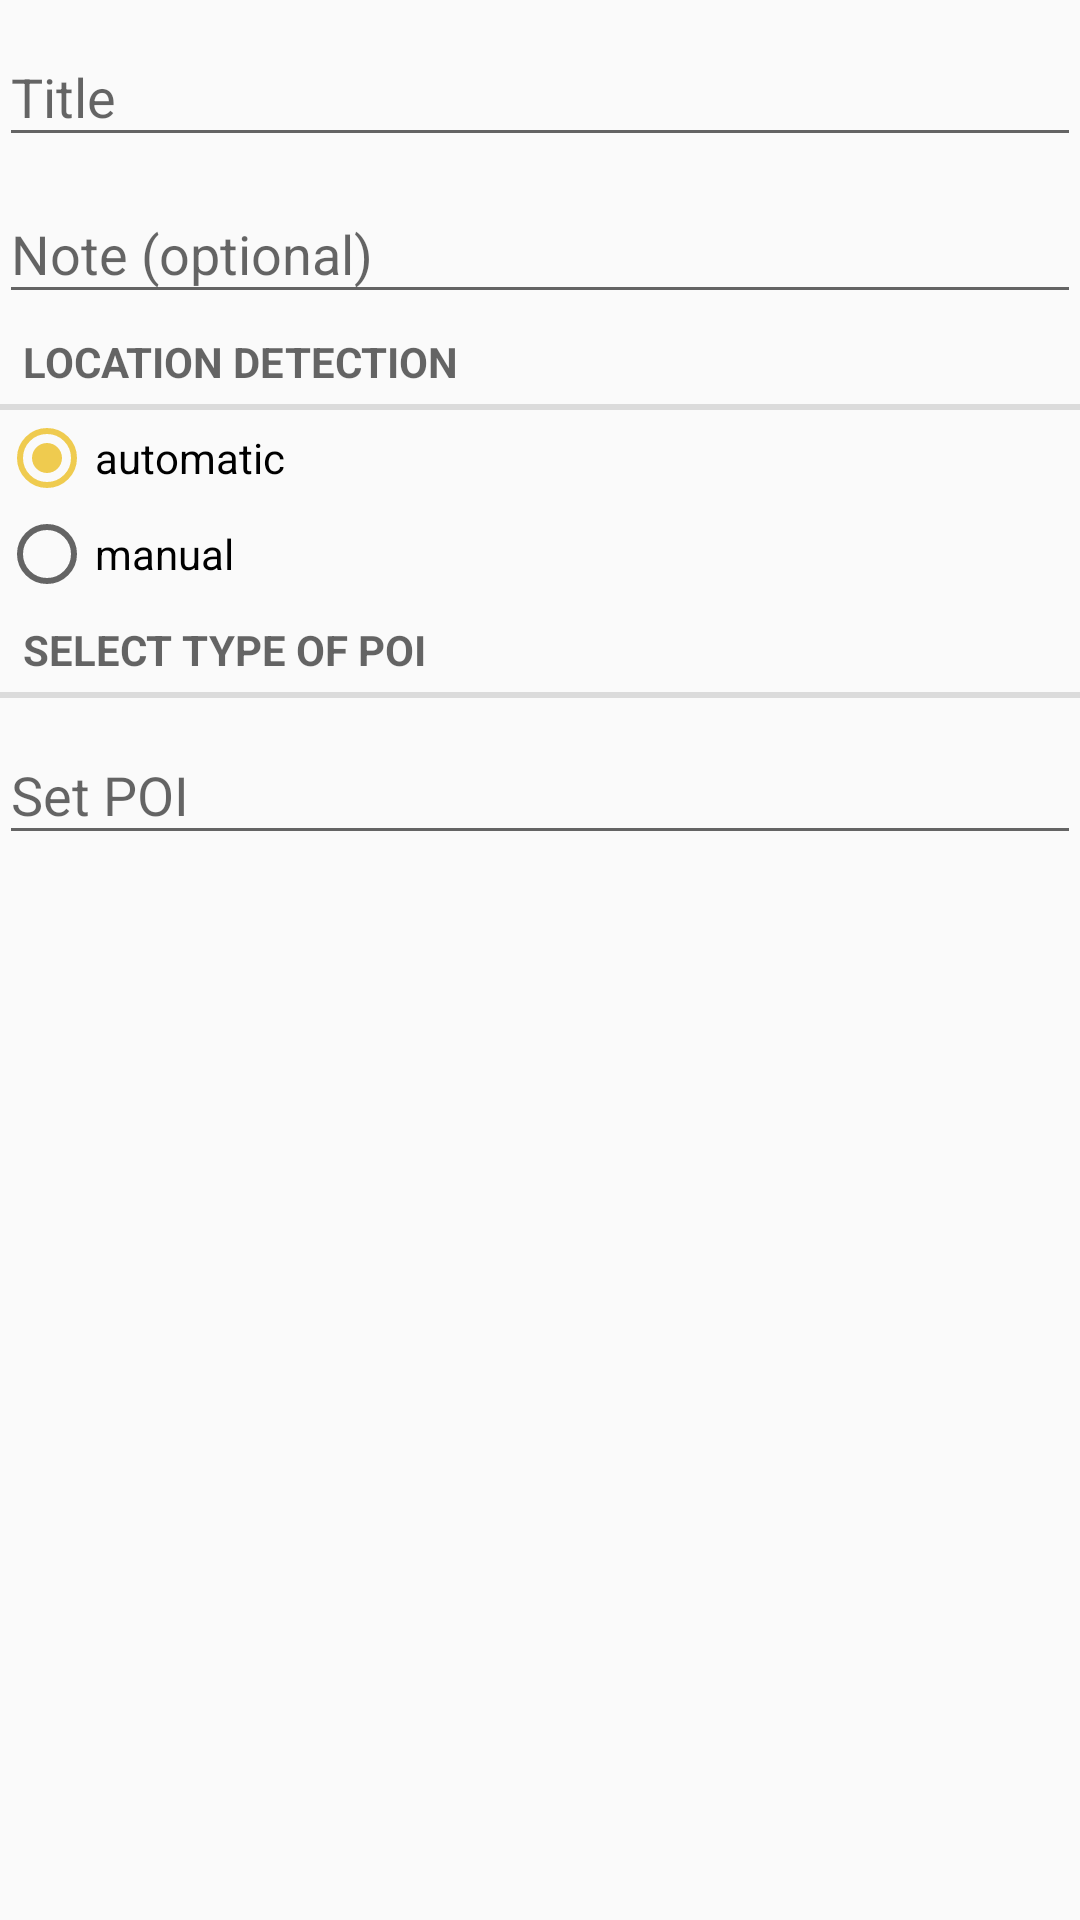

The Android layout XML behind this screen, and the referenced resources:
<!-- AndroidManifest.xml: application theme AppTheme -->
<!-- res/layout/content_manage.xml -->
<?xml version="1.0" encoding="utf-8"?>
<RelativeLayout xmlns:android="http://schemas.android.com/apk/res/android"
    xmlns:tools="http://schemas.android.com/tools"
    xmlns:app="http://schemas.android.com/apk/res-auto" android:layout_width="match_parent"
    android:layout_height="match_parent" android:paddingLeft="@dimen/activity_horizontal_margin"
    android:paddingRight="@dimen/activity_horizontal_margin"
    android:paddingTop="@dimen/activity_vertical_margin"
    android:paddingBottom="@dimen/activity_vertical_margin"
    app:layout_behavior="@string/appbar_scrolling_view_behavior"
    tools:showIn="@layout/activity_manage"
    tools:context="com.admuc.locationreminders.activities.ManageActivity">

    <android.support.design.widget.TextInputLayout
        android:id="@+id/titleLayout"
        android:layout_height="wrap_content"
        android:layout_width="match_parent">

        <EditText
            android:layout_width="match_parent"
            android:layout_height="wrap_content"
            android:id="@+id/title"
            android:singleLine="true"
            android:hint="Title" />

    </android.support.design.widget.TextInputLayout>


    <android.support.design.widget.TextInputLayout
        android:id="@+id/noteLayout"
        android:layout_height="wrap_content"
        android:layout_width="match_parent"
        android:layout_below="@+id/titleLayout">

        <EditText
            android:layout_height="wrap_content"
            android:layout_width="match_parent"
            android:id="@+id/note"
            android:hint="Note (optional)" />

    </android.support.design.widget.TextInputLayout>


    <TextView
        style="?android:listSeparatorTextViewStyle"
        android:layout_width="wrap_content"
        android:layout_height="wrap_content"
        android:textAppearance="?android:attr/textAppearanceSmall"
        android:text="Location detection"
        android:id="@+id/textView2"
        android:layout_below="@+id/noteLayout"
        android:layout_alignParentStart="true"
        android:layout_alignParentEnd="true" />

    <RadioGroup xmlns:android="http://schemas.android.com/apk/res/android"
        android:layout_width="fill_parent"
        android:layout_height="wrap_content"
        android:layout_below="@+id/textView2"
        android:id="@+id/locationRadioGroup"
        android:orientation="vertical">
    <RadioButton
        android:layout_width="wrap_content"
        android:layout_height="wrap_content"
        android:text="automatic"
        android:id="@+id/radioButton"
        android:layout_alignParentStart="true"
        android:layout_alignParentEnd="true"
        android:checked="true"
        android:enabled="true"
        android:onClick="changeLocationDetection" />

    <RadioButton
        android:layout_width="wrap_content"
        android:layout_height="wrap_content"
        android:text="manual"
        android:id="@+id/radioButton2"
        android:layout_below="@+id/radioButton"
        android:layout_alignParentStart="true"
        android:layout_alignParentEnd="true"
        android:checked="false"
        android:enabled="true"
        android:onClick="changeLocationDetection" />
    </RadioGroup>

    <TextView
        style="?android:listSeparatorTextViewStyle"
        android:layout_width="wrap_content"
        android:layout_height="wrap_content"
        android:textAppearance="?android:attr/textAppearanceSmall"
        android:text="Select type of POI"
        android:id="@+id/poiLabel"
        android:layout_below="@+id/locationRadioGroup"
        android:layout_alignParentStart="true"
        android:layout_alignParentEnd="true" />

    <Button
        android:layout_width="wrap_content"
        android:layout_height="wrap_content"
        android:text="Set location"
        android:id="@+id/setLocation"
        android:layout_below="@+id/poiLabel"
        android:layout_alignParentStart="true"
        android:layout_alignParentEnd="true"
        android:visibility="invisible" />

    <android.support.design.widget.TextInputLayout
        android:id="@+id/poiLayout"
        android:layout_height="wrap_content"
        android:layout_width="match_parent"
        android:layout_below="@+id/poiLabel"
        android:layout_alignParentEnd="true">
        <AutoCompleteTextView
            android:layout_width="match_parent"
            android:layout_height="wrap_content"
            android:text=""
            android:hint="Set POI"
            android:id="@+id/poiTextView"
            android:layout_below="@+id/setLocation"
            android:layout_alignParentStart="true" />
    </android.support.design.widget.TextInputLayout>

    <TextView
        android:layout_width="wrap_content"
        android:layout_height="wrap_content"
        android:textAppearance="?android:attr/textAppearanceMedium"
        android:text=""
        android:id="@+id/selectedLocationText"
        android:layout_below="@+id/setLocation"
        android:layout_alignParentStart="true" />
</RelativeLayout>
<!-- res/layout/activity_manage.xml (included above) -->
<?xml version="1.0" encoding="utf-8"?>
<android.support.design.widget.CoordinatorLayout
    xmlns:android="http://schemas.android.com/apk/res/android"
    xmlns:app="http://schemas.android.com/apk/res-auto"
    xmlns:tools="http://schemas.android.com/tools" android:layout_width="match_parent"
    android:layout_height="match_parent" android:fitsSystemWindows="true"
    tools:context="com.admuc.locationreminders.activities.ManageActivity">

    <android.support.design.widget.AppBarLayout android:layout_height="wrap_content"
        android:layout_width="match_parent" android:theme="@style/AppTheme.AppBarOverlay">

        <android.support.v7.widget.Toolbar
            android:id="@+id/toolbar"
            android:layout_width="match_parent"
            android:layout_height="?attr/actionBarSize"
            android:background="?attr/colorPrimary"
            app:popupTheme="@style/AppTheme.PopupOverlay"
            app:title="Manage Reminder" />

    </android.support.design.widget.AppBarLayout>

    <include layout="@layout/content_manage" />

    <android.support.design.widget.FloatingActionButton
        android:id="@+id/fab"
        android:layout_width="wrap_content"
        android:layout_height="wrap_content"
        android:layout_gravity="bottom|end"
        android:layout_margin="@dimen/fab_margin"
        android:src="@drawable/ic_done_white_24dp"
        android:tint="@color/white"/>

</android.support.design.widget.CoordinatorLayout>
<!-- resources referenced by this layout -->
<resources>
  <color name="white">#ffffff</color>
  <style name="AppTheme.AppBarOverlay" parent="ThemeOverlay.AppCompat.Dark.ActionBar" />
  <style name="AppTheme.PopupOverlay" parent="ThemeOverlay.AppCompat.Light" />
  <style name="AppTheme" parent="Theme.AppCompat.Light.DarkActionBar">
          
          <item name="preferenceTheme">@style/PreferenceThemeOverlay</item>
          <item name="colorPrimary">@color/colorPrimary</item>
          <item name="colorPrimaryDark">@color/colorPrimaryDark</item>
          <item name="colorAccent">@color/colorAccent</item>
      </style>
  <color name="colorPrimary">#53B8CF</color>
  <color name="colorPrimaryDark">#4295A4</color>
  <color name="colorAccent">#EFCB4F</color>
</resources>
